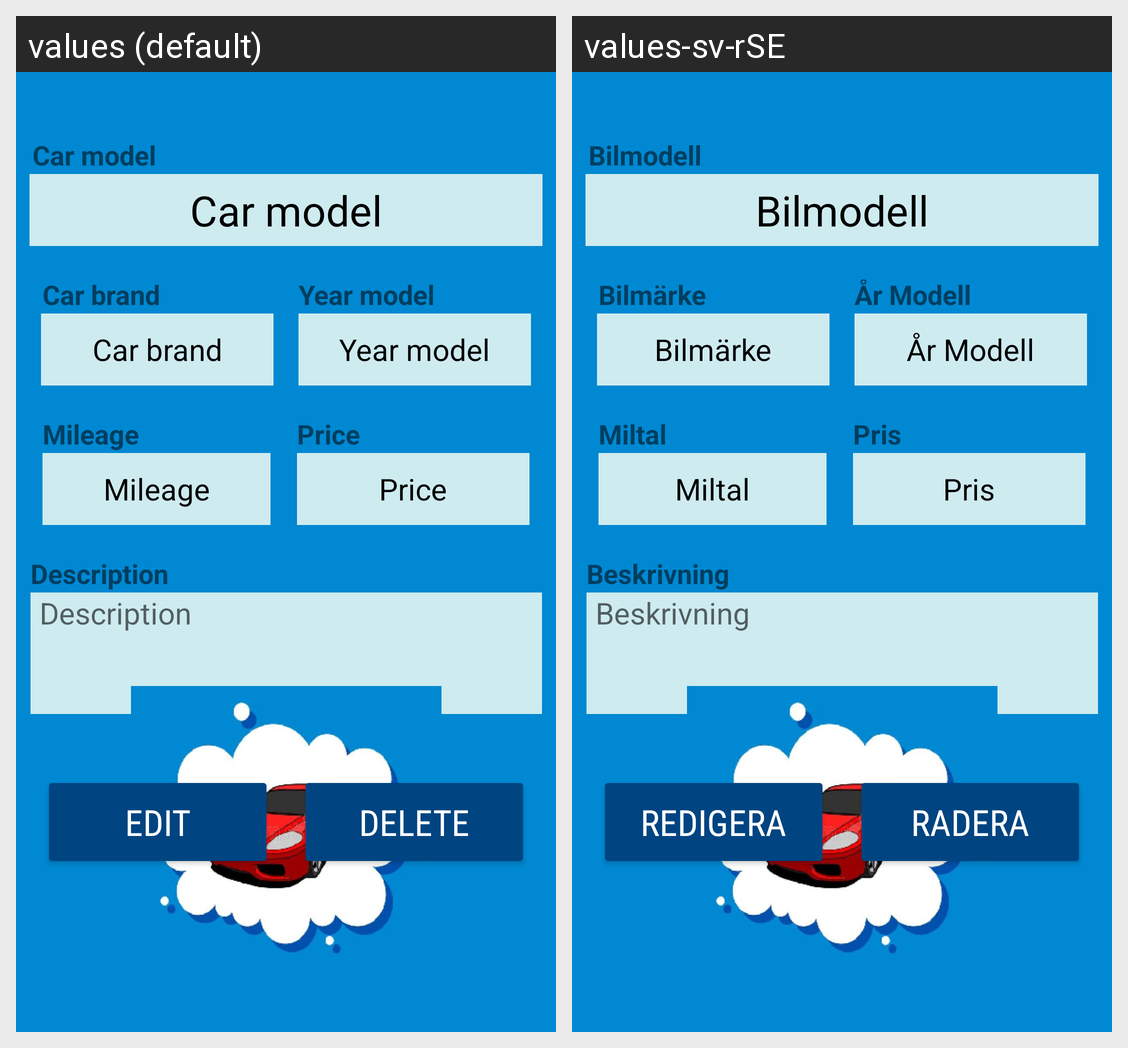

Translations of the strings shown on this Android screen, per locale in the grid:
Android screen res/layout/activity_display_car_activity.xml rendered under 2 locales, left to right: values (default), values-sv-rSE. Device: Nexus 5 (rendered at 1080×1920; each locale shown at half size, 540×960, under a caption strip naming it); theme Theme.CarListing.
Strings drawn on this screen, with the default value and each locale's value (text and hints the layout hard-codes, and strings that could not be matched under every locale, appear in the picture but are not listed):

car_model
  values: Car model
  values-sv-rSE: Bilmodell

car_brand
  values: Car brand
  values-sv-rSE: Bilmärke

year_model
  values: Year model
  values-sv-rSE: År Modell

mileage
  values: Mileage
  values-sv-rSE: Miltal

price
  values: Price
  values-sv-rSE: Pris

description
  values: Description
  values-sv-rSE: Beskrivning

edit
  values: Edit
  values-sv-rSE: Redigera

delete
  values: Delete
  values-sv-rSE: Radera
